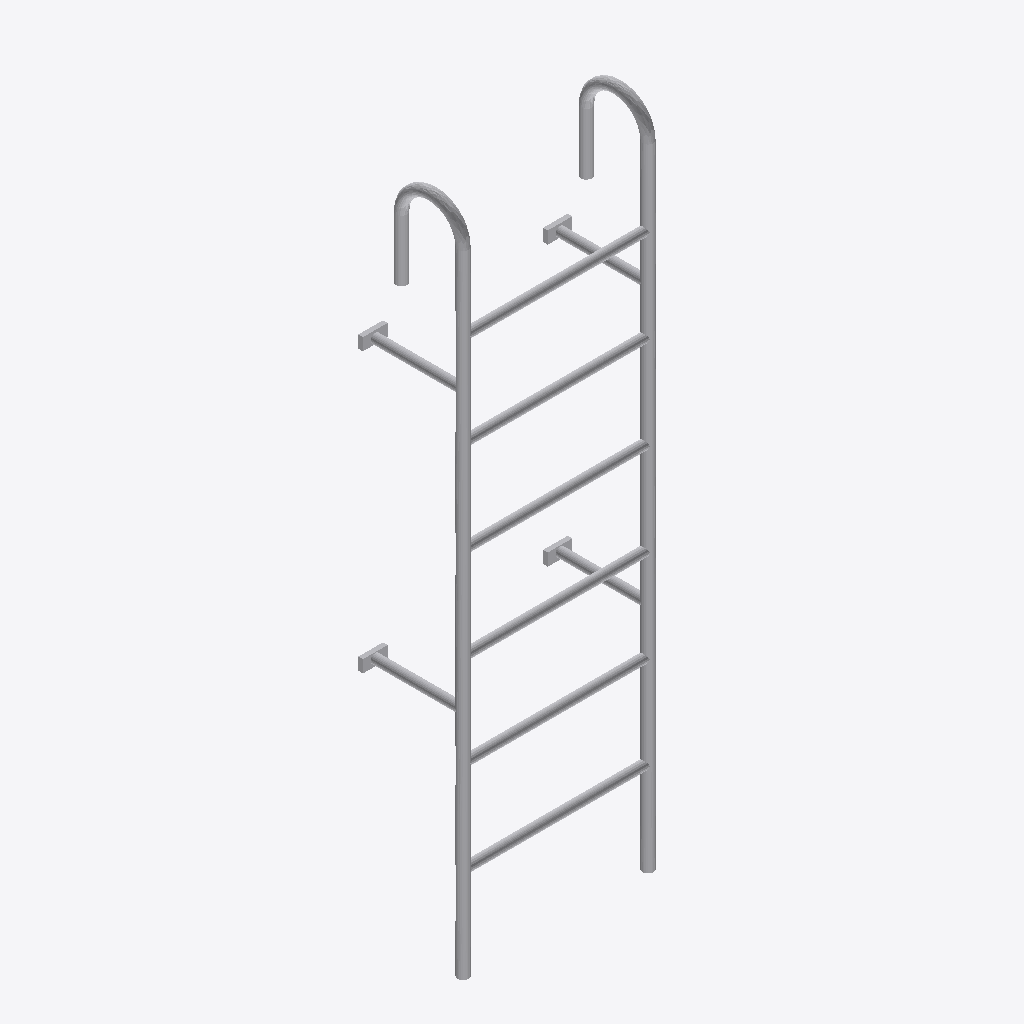
Isometric view of an IFC building model (IFC-SPF (STEP), schema IFC2X3, length unit metre), seen from the south-west, elements coloured by IFC class: 1 other element (light grey).
Extent 0.7 m × 0.3 m × 2.2 m (x, y, z). Storeys (1): Port De Barcelona at 0.00 m. Elements (1): 1 IfcFurnishingElement.

HEADER;
FILE_DESCRIPTION(('ViewDefinition [CoordinationView_V2.0]'),'2;1');
FILE_NAME('','',(''),(''),'','','');
FILE_SCHEMA(('IFC2X3'));
ENDSEC;
DATA;
#105=IFCPROJECT('34UKVHeH5CHvrwyycS_2aZ',$,'Port De Barcelona',$,$,'Port De Barcelona','Port De Barcelona',(#97),#92);
#130=IFCSITE('34UKVHeH5CHvrwyycS_2aX',$,'Default',$,$,#127,$,$,.ELEMENT.,(42,21,31,181945),(-71,-3,-24,-263305),0.0,$,$);
#115=IFCBUILDING('34UKVHeH5CHvrwyycS_2aY',$,'Port De Barcelona',$,$,#32,$,'Port De Barcelona',.ELEMENT.,$,$,$);
#124=IFCBUILDINGSTOREY('34UKVHeH5CHvrwyybZ1_NS',$,'Port De Barcelona',$,'Level:8mm Head',#122,$,'Port De Barcelona',.ELEMENT.,0.0);
#21087=IFCFURNISHINGELEMENT('1ULMUv6KzCHOl8Vsukzdoi',$,'APBCN-URB-MOB-Escala_Borde_Muelle:Tipo1:349082',$,'APBCN-URB-MOB-Escala_Borde_Muelle:Tipo1',#21085,#21080,'349082');
ENDSEC;
